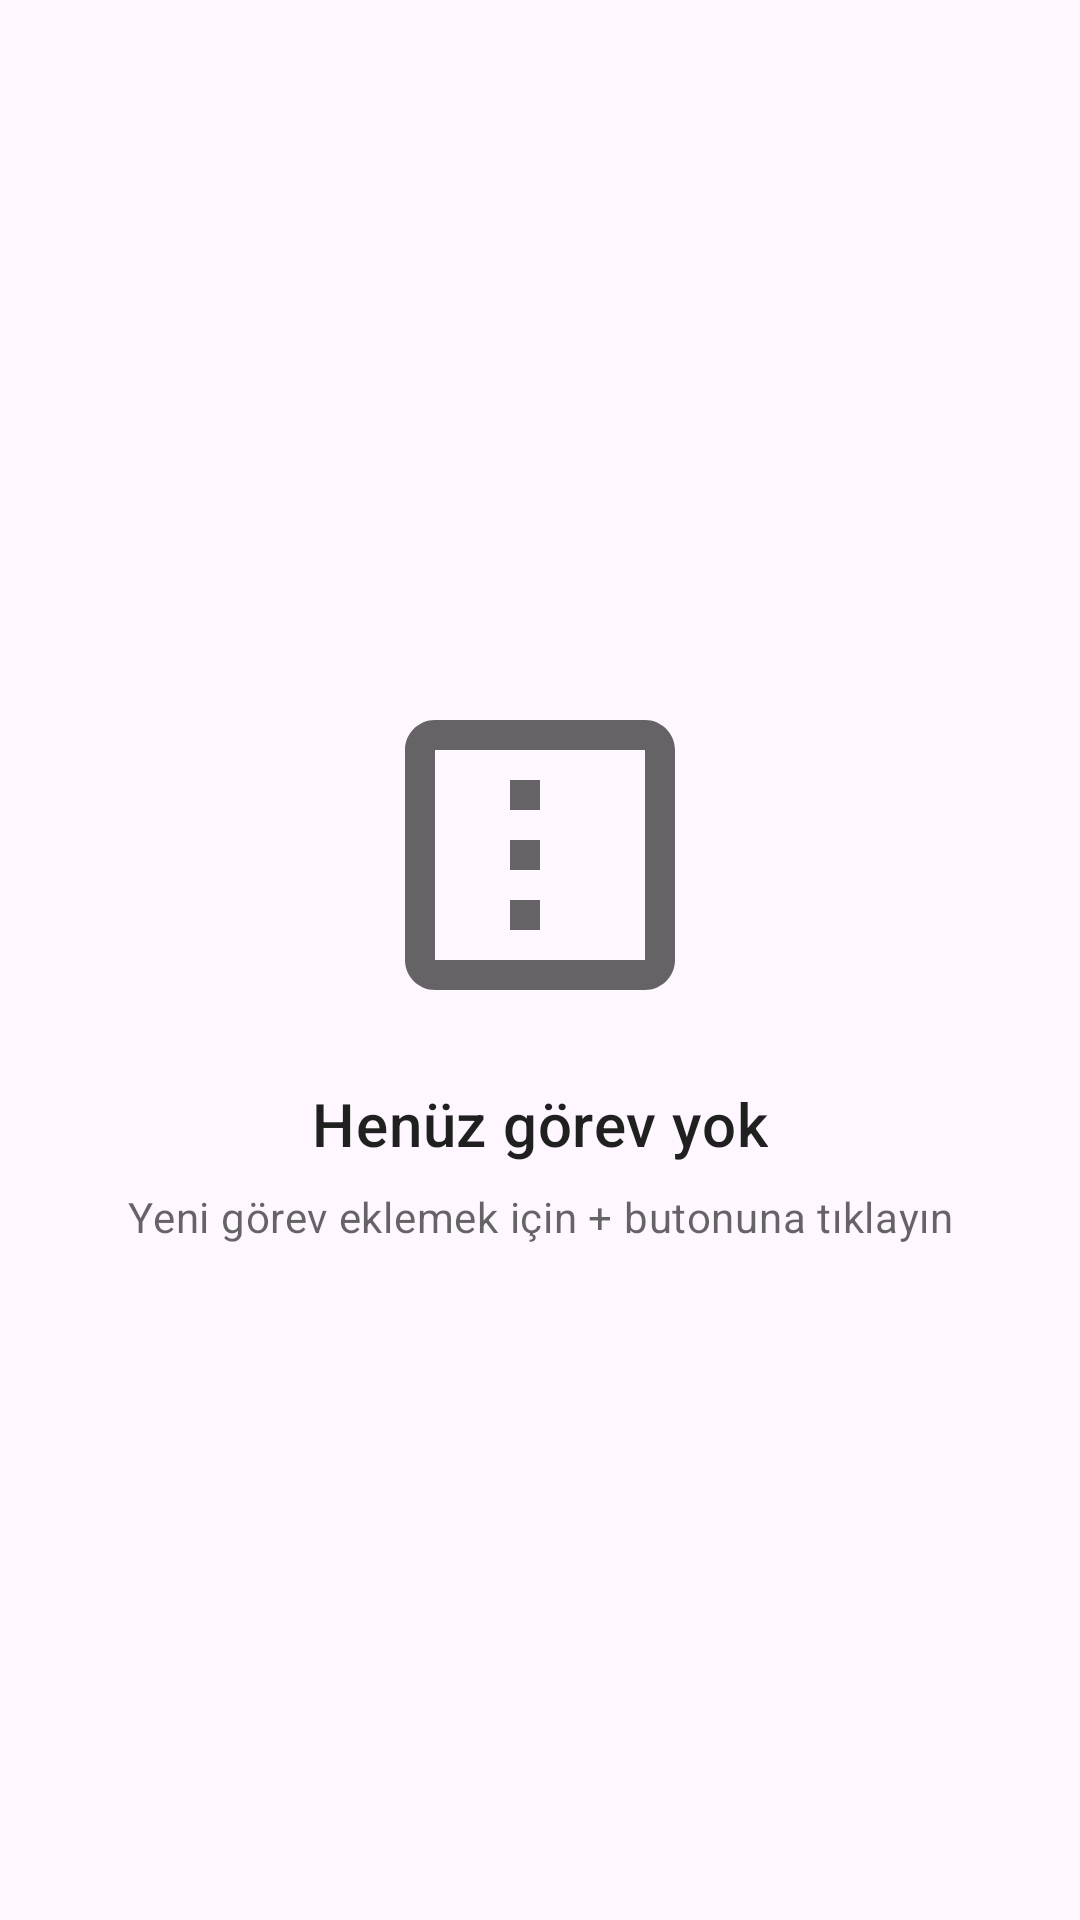

Android layout source for this screen:
<!-- AndroidManifest.xml: application theme Theme.Hatirlatik -->
<!-- res/layout/layout_empty_state.xml -->
<?xml version="1.0" encoding="utf-8"?>
<LinearLayout xmlns:android="http://schemas.android.com/apk/res/android"
    android:layout_width="wrap_content"
    android:layout_height="wrap_content"
    android:gravity="center"
    android:orientation="vertical"
    android:layout_gravity="center">

    <ImageView
        android:layout_width="120dp"
        android:layout_height="120dp"
        android:contentDescription="@string/empty_task_list"
        android:src="@drawable/ic_empty_list" />

    <TextView
        android:layout_width="wrap_content"
        android:layout_height="wrap_content"
        android:layout_marginTop="16dp"
        android:text="@string/empty_task_list"
        android:textAppearance="?attr/textAppearanceHeadline6" />

    <TextView
        android:layout_width="wrap_content"
        android:layout_height="wrap_content"
        android:layout_marginTop="8dp"
        android:gravity="center"
        android:text="@string/empty_task_list_subtitle"
        android:textAppearance="?attr/textAppearanceBody2"
        android:textColor="?android:attr/textColorSecondary" />

</LinearLayout>
<!-- resources referenced by this layout -->
<resources>
  <string name="empty_task_list">Henüz görev yok</string>
  <string name="empty_task_list_subtitle">Yeni görev eklemek için + butonuna tıklayın</string>
  <color name="primary">#122668</color>
  <color name="primary_dark">#0a1540</color>
  <color name="white">#FFFFFFFF</color>
  <color name="accent">#793d97</color>
  <color name="accent_dark">#521970</color>
  <color name="black">#FF000000</color>
  <color name="primary_text">#DE000000</color>
  <color name="secondary_text">#99000000</color>
  <style name="Widget.Hatirlatik.CardView" parent="Widget.MaterialComponents.CardView">
          <item name="cardElevation">2dp</item>
          <item name="cardCornerRadius">12dp</item>
          <item name="android:layout_marginLeft">8dp</item>
          <item name="android:layout_marginRight">8dp</item>
          <item name="android:layout_marginTop">4dp</item>
          <item name="android:layout_marginBottom">4dp</item>
          <item name="strokeWidth">0dp</item>
      </style>
  <style name="Widget.Hatirlatik.TextInputLayout" parent="Widget.MaterialComponents.TextInputLayout.OutlinedBox">
          <item name="boxCornerRadiusTopStart">12dp</item>
          <item name="boxCornerRadiusTopEnd">12dp</item>
          <item name="boxCornerRadiusBottomStart">12dp</item>
          <item name="boxCornerRadiusBottomEnd">12dp</item>
          <item name="errorEnabled">true</item>
          <item name="boxStrokeColor">@color/accent</item>
          <item name="hintTextColor">@color/accent</item>
      </style>
  <style name="Widget.Hatirlatik.Button" parent="Widget.MaterialComponents.Button">
          <item name="android:textAllCaps">false</item>
          <item name="android:paddingStart">16dp</item>
          <item name="android:paddingEnd">16dp</item>
          <item name="cornerRadius">12dp</item>
          <item name="backgroundTint">@color/accent</item>
      </style>
  <style name="Widget.Hatirlatik.Toolbar" parent="Widget.MaterialComponents.Toolbar.Primary">
          <item name="titleTextAppearance">@style/TextAppearance.Hatirlatik.Toolbar.Title</item>
          <item name="android:elevation">0dp</item>
          <item name="android:background">@color/primary</item>
          <item name="actionMenuTextColor">@color/white</item>
          <item name="iconTint">@color/white</item>
          <item name="colorControlNormal">@color/white</item>
      </style>
  <style name="ThemeOverlay.Hatirlatik.BottomSheetDialog" parent="ThemeOverlay.MaterialComponents.BottomSheetDialog">
          <item name="bottomSheetStyle">@style/Widget.Hatirlatik.BottomSheet</item>
      </style>
  <style name="Widget.Hatirlatik.FloatingActionButton" parent="Widget.MaterialComponents.FloatingActionButton">
          <item name="backgroundTint">@color/accent</item>
          <item name="tint">@color/white</item>
          <item name="rippleColor">@color/accent_light</item>
          <item name="elevation">6dp</item>
      </style>
  <style name="TextAppearance.Hatirlatik.Toolbar.Title" parent="TextAppearance.MaterialComponents.Headline6">
          <item name="android:textColor">@color/white</item>
          <item name="android:fontFamily">sans-serif-medium</item>
      </style>
  <style name="Widget.Hatirlatik.BottomSheet" parent="Widget.MaterialComponents.BottomSheet">
          <item name="shapeAppearanceOverlay">@style/ShapeAppearance.Hatirlatik.LargeComponent</item>
      </style>
  <color name="accent_light">#a065be</color>
  <style name="ShapeAppearance.Hatirlatik.LargeComponent" parent="ShapeAppearance.MaterialComponents.LargeComponent">
          <item name="cornerFamily">rounded</item>
          <item name="cornerSize">16dp</item>
      </style>
</resources>
